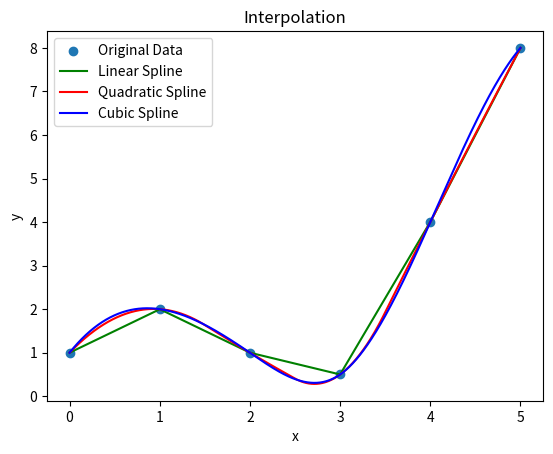

Here is the Python script that generated this plot:
import numpy as np
from scipy.interpolate import UnivariateSpline
import matplotlib.pyplot as plt

# Given data
x_data = np.array([0, 1, 2, 3, 4, 5])
y_data = np.array([1.0, 2.0, 1.0, 0.5, 4.0, 8.0])

# Fit a linear spline
linear_spline = UnivariateSpline(x_data, y_data, k=1, s=0)

# Fit a quadratic spline
quadratic_spline = UnivariateSpline(x_data, y_data, k=2, s=0)

# Fit a cubic spline
cubic_spline = UnivariateSpline(x_data, y_data, k=3, s=0)

# Generate x values for the spline
x_spline = np.linspace(0, 5, 1000)

# Evaluate the linear spline at the generated x values
y_linear = linear_spline(x_spline)

# Evaluate the quadratic spline at the generated x values
y_quad = quadratic_spline(x_spline)

# Evaluate the cubic spline at the generated x values
y_cubic = cubic_spline(x_spline)

# Plot the original data and the linear, quadratic and cubic spline
plt.scatter(x_data, y_data, label='Original Data')
plt.plot(x_spline, y_linear, label='Linear Spline', color='green')
plt.plot(x_spline, y_quad, label='Quadratic Spline', color='red')
plt.plot(x_spline, y_cubic, label='Cubic Spline', color='blue')
plt.legend()
plt.xlabel('x')
plt.ylabel('y')
plt.title('Interpolation')
plt.show()
